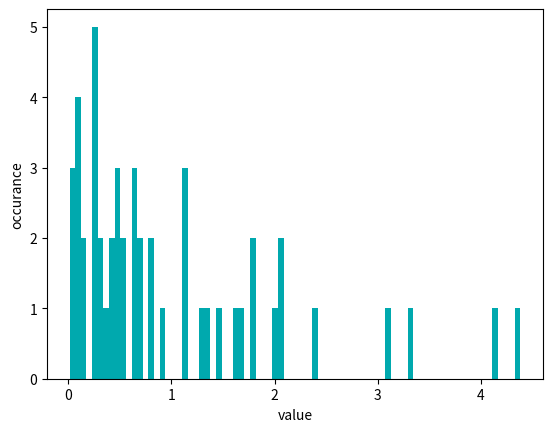

Write Python code to recreate this figure.
import matplotlib.pyplot as plt
import numpy as np
import random

#expoential decay: np.random.exponential(scale, size)

ranexp = np.random.exponential(1, 50);

fig = plt.figure()
ax1 = fig.add_subplot(1, 1, 1)

#plot histogram
n, bins, patches = ax1.hist(ranexp,bins=80,color="#00A9AE");
ax1.set_xlabel('value')
ax1.set_ylabel('occurance')

fig.show()